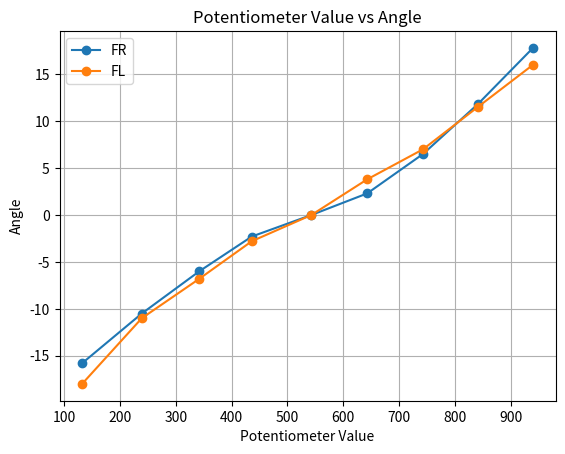

The matplotlib source for this figure:
import matplotlib.pyplot as plt

pot_value = [132, 239, 342, 436, 543, 643, 743, 841, 940] 
ang_FR = [-15.8, -10.5, -6.0, -2.3, 0, 2.3, 6.5, 11.8, 17.8]   # FR
ang_FL = [-18, -11, -6.8, -2.8, 0, 3.8, 7, 11.5, 16]   # FL

plt.plot(pot_value, ang_FR, marker='o', label='FR')  # 점을 찍어서 표시
plt.plot(pot_value, ang_FL, marker='o', label='FL')  # 점을 찍어서 표시

plt.xlabel('Potentiometer Value')
plt.ylabel('Angle')
plt.title('Potentiometer Value vs Angle')
plt.grid(True)
plt.legend()  # 범례 추가
plt.savefig('angle_vs_pot_value.png')  # 이미지 파일로 저장
plt.show()
